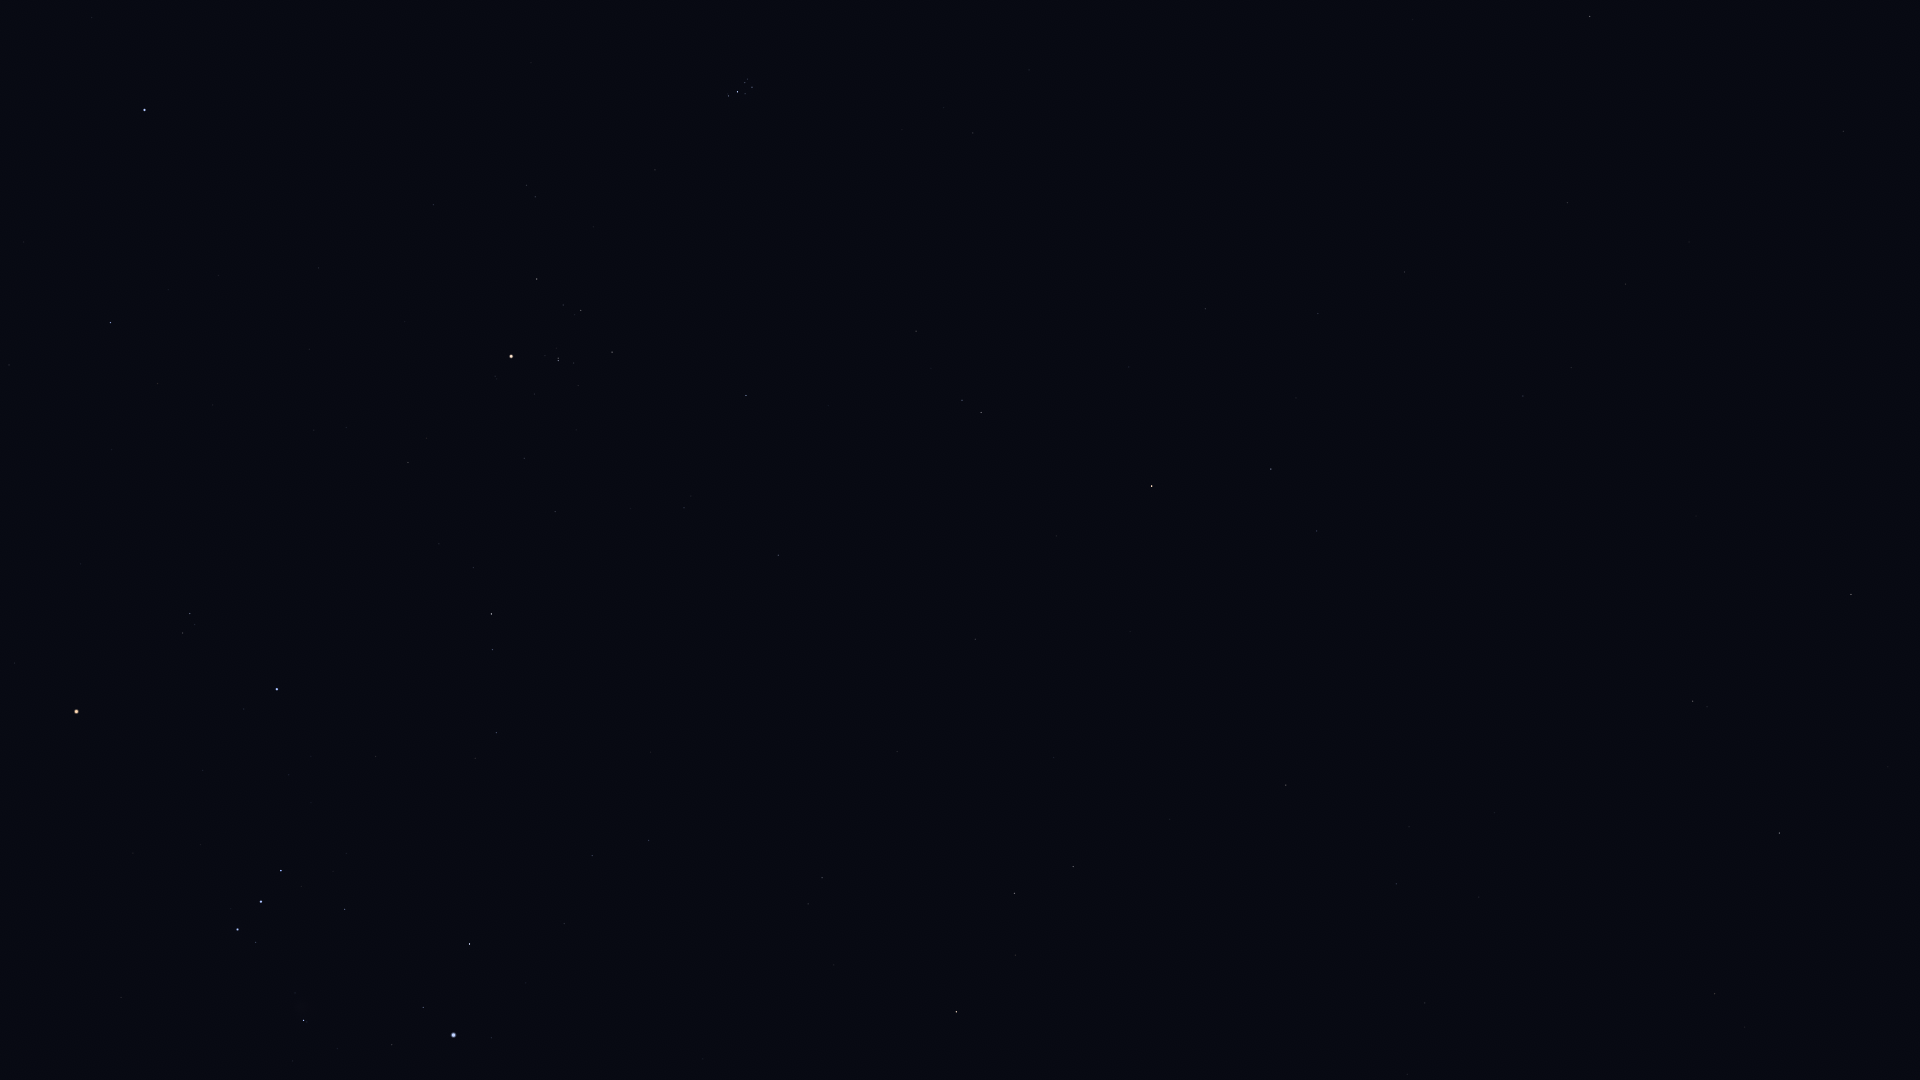

The data file committed next to this chart (first rows):
Star_ID, Name, X, Y
4906, HIP 4906, 1843, 131
5737, Revati, 1778, 166
7007, HIP 7007, 1689, 242
7097, Alpherg, 1590, 16
7884, HIP 7884, 1626, 284
8198, Torcular, 1568, 203
8645, Baten Kaitos, 1693, 701
8833, HIP 8833, 1571, 368
9487, Alrescha, 1523, 396
10826, Mira, 1464, 571
12093, HIP 12093, 1296, 398
12706, Kaffaljidhma, 1271, 469
12843, HIP 12843, 1425, 1003
15474, Angetenar, 1407, 1074
13701, Azha, 1286, 785
14135, Menkar, 1152, 486
14838, Botein, 973, 133
15197, Zibal, 1170, 819
15900, HIP 15900, 981, 412
16537, Ran, 1073, 867
17378, Rana, 1015, 893
17489, Celaeno, 751, 83
17499, Electra, 752, 87
17531, Taygeta, 748, 79
17573, Maia, 745, 83
17579, Asterope, 743, 78
17608, Merope, 745, 94
17702, Alcyone, 738, 92
17847, Atlas, 17, 311
17851, Pleione, 728, 94
18543, Zaurak, 956, 1012
18724, HIP 18724, 746, 395
19587, Beid, 822, 878
19849, Keid, 808, 904
20205, Prima Hyadum, 612, 352
20455, Secunda Hyadum, 581, 310
20648, HIP 20648, 563, 305
20889, Ain, 537, 279
20894, Chamukuy, 558, 361
21109, Hoggar, 620, 640
21421, Aldebaran, 511, 356
21444, HIP 21444, 649, 840
21881, HIP 21881, 434, 205
22109, HIP 22109, 592, 856
22449, Tabit, 492, 614
22701, HIP 22701, 564, 924
22730, HIP 22730, 501, 729
23875, Cursa, 470, 944
24436, Rigel, 454, 1035
25336, Bellatrix, 277, 689
25428, Elnath, 145, 110
25930, Mintaka, 281, 871
26207, Meissa, 190, 614
26241, Hatysa, 304, 1020
26311, Alnilam, 261, 902
26451, Tianguan, 111, 323
26727, Alnitak, 238, 929
27913, HIP 27913, 9, 365
27989, Betelgeuse, 77, 711
28614, HIP 28614, 15, 663
